Run: headless pygame with SDL's dummy video driver; simulated clock (each Clock.tick advances the game by its frame time, no real sleeping); random seed 0; keys injected as events and as key.get_pressed() state; no mouse input.
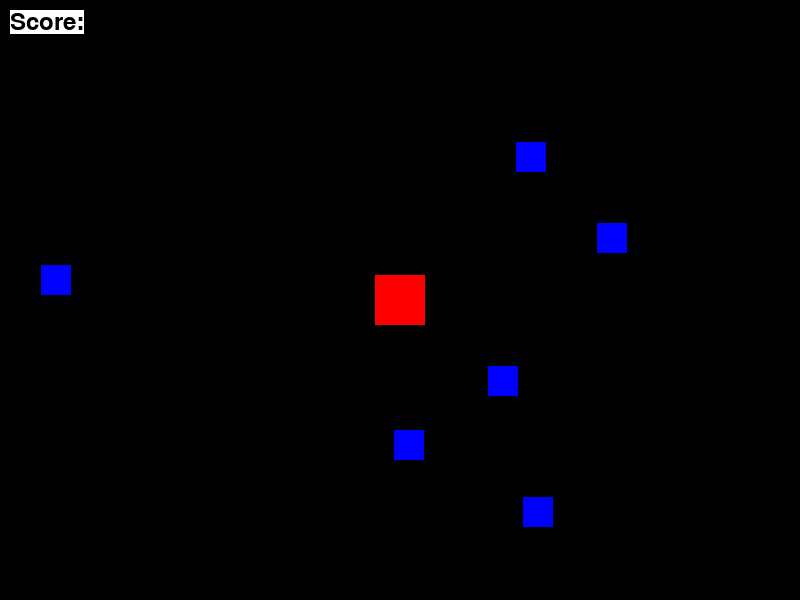
Frame 1 of 4 · flips 1–60 · no input
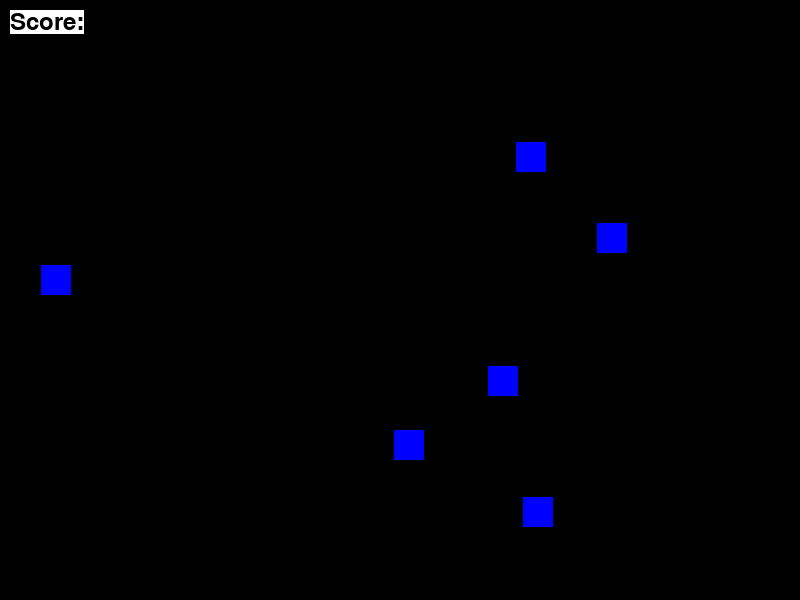
Frame 2 of 4 · flips 61–180 · tapped SPACE, RETURN · held RIGHT (→), D
Frame 3 of 4 · flips 181–300 · held DOWN (↓), S · screen unchanged from frame 2, image omitted
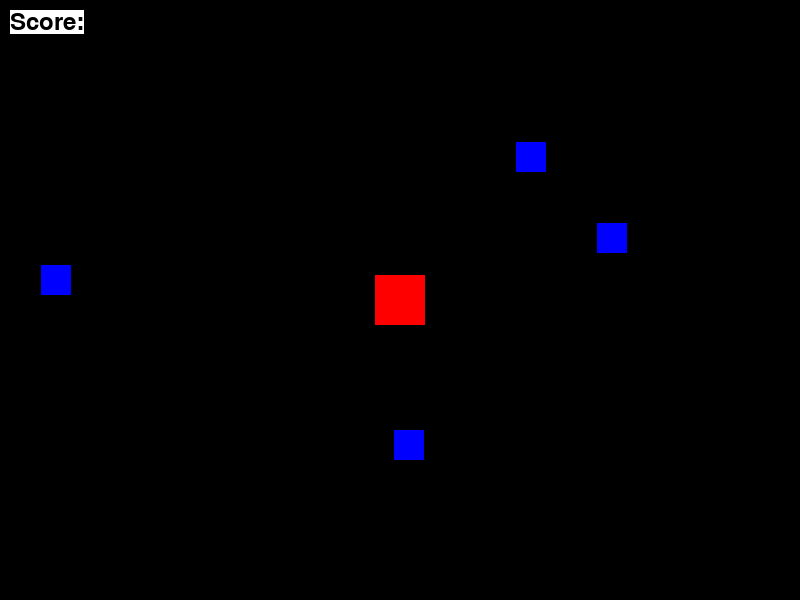
Frame 4 of 4 · flips 301–420 · held LEFT (←), A, UP (↑), W

The pygame program that drew these frames:

import pygame
import random

pygame.init()
screen_width, screen_height = 800, 600
screen = pygame.display.set_mode((screen_width, screen_height))
pygame.display.set_caption("Sprite Game")

class Player(pygame.sprite.Sprite):
    def __init__(self):
        super().__init__()
        self.image = pygame.Surface((50, 50))
        self.image.fill((255, 0, 0))
        self.rect = self.image.get_rect(center=(screen_width // 2, screen_height // 2))

class Enemy(pygame.sprite.Sprite):
    def __init__(self):
        super().__init__()
        self.image = pygame.Surface((30, 30))
        self.image.fill((0, 0, 255))
        self.rect = self.image.get_rect(x=random.randint(0, screen_width - 30),
                                         y=random.randint(0, screen_height - 30))


all_sprites = pygame.sprite.Group()
player = Player()
all_sprites.add(player)
enemies = pygame.sprite.Group(Enemy() for _ in range(7))
all_sprites.add(enemies)

score = 0
running = True
clock = pygame.time.Clock()

while running:
    for event in pygame.event.get():
        if event.type == pygame.QUIT:
            running = False

    collisions = pygame.sprite.spritecollide(player, enemies, True)
    score += len(collisions)

    keys = pygame.key.get_pressed()
    player.rect.x += (keys[pygame.K_RIGHT] - keys[pygame.K_LEFT]) * 5
    player.rect.y += (keys[pygame.K_DOWN] - keys[pygame.K_UP]) * 5

    screen.fill((0, 0, 0))
    all_sprites.draw(screen)
    font = pygame.font.Font(None, 36)
    score_text = font.render("Score:", score, True, (255, 255, 255))
    screen.blit(score_text, (10, 10))
    pygame.display.flip()
    clock.tick(60)

pygame.quit()
